Run: headless pygame with SDL's dummy video driver; simulated clock (each Clock.tick advances the game by its frame time, no real sleeping); random seed 0; keys injected as events and as key.get_pressed() state; mouse plan: one left click at the window centre at the start of phase 2, then a move to the lower-right quarter at the start of phase 3.
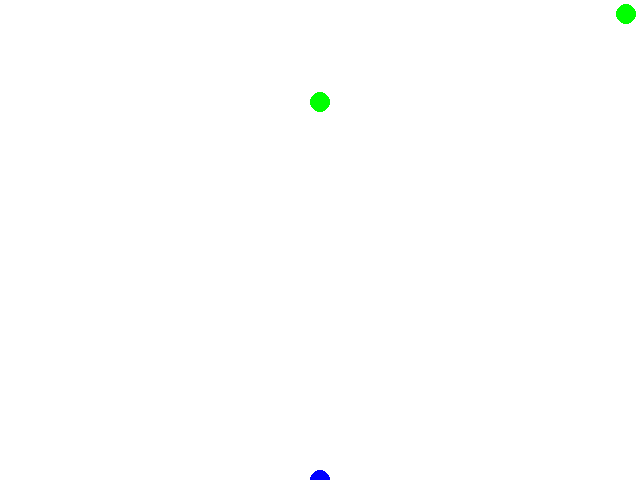
Frame 1 of 4 · flips 1–60 · no input
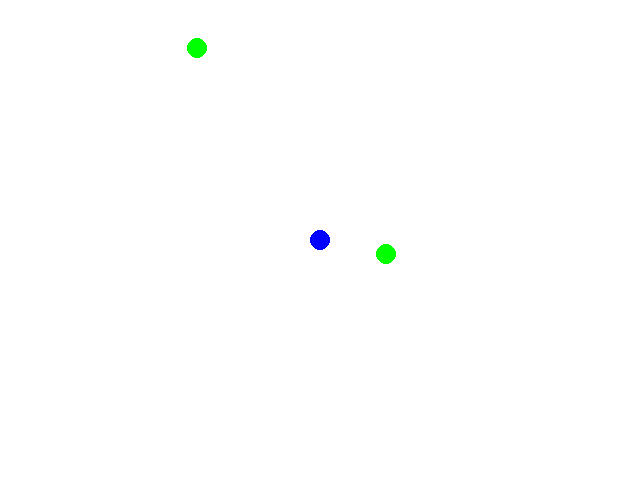
Frame 2 of 4 · flips 61–180 · clicked the window centre · tapped SPACE, RETURN · held RIGHT (→), D
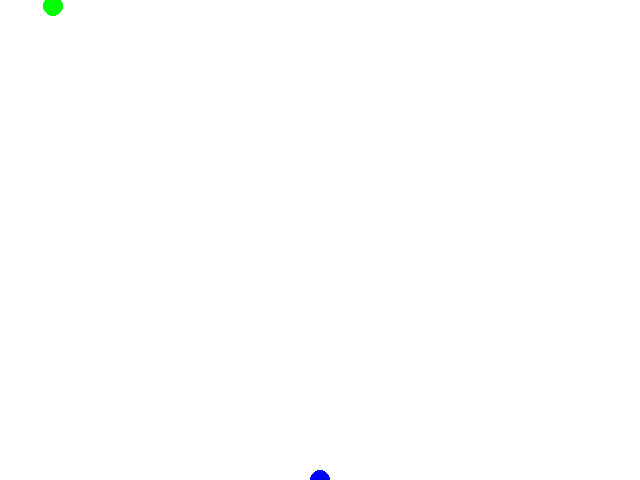
Frame 3 of 4 · flips 181–300 · moved the mouse to the lower-right quarter · held DOWN (↓), S
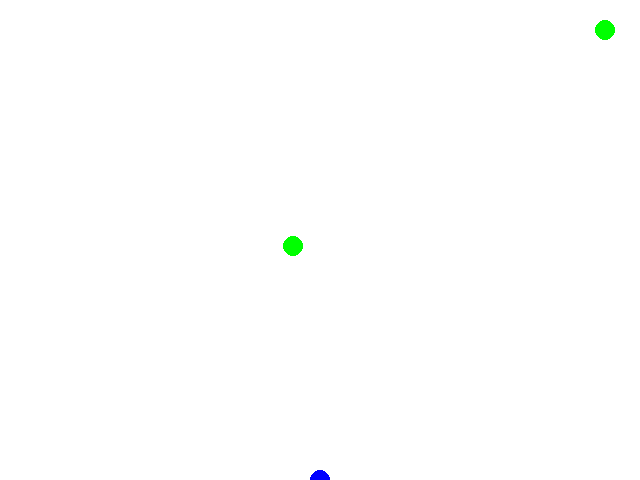
Frame 4 of 4 · flips 301–420 · held LEFT (←), A, UP (↑), W

The pygame program that drew these frames:

"""
    一个还挺好玩的飞机大战小游戏
"""
import pygame
import random
import time


def strike_check(pos_A, pos_B, check_dis):
    """碰撞检测"""
    dis = (pos_A[0] - pos_B[0])**2 + (pos_A[1] - pos_B[1])**2
    if dis >= (check_dis ** 2):
        return False
    else:
        return True

# 超出边界后到达屏幕另一端
def circulate_screen(raw_pos, screen_size=(640, 480)):
	new_pos = raw_pos.copy()
	# x方向出界了，从最左边伸出来
	if new_pos[0] > screen_size[0]:
		new_pos[0] -= screen_size[0]
	# x方向出界了，从最右边伸出来
	if new_pos[0] < 0:
		new_pos[0] += screen_size[0]
	# y方向出界了，从最上边伸出来
	if new_pos[1] > screen_size[1]:
		new_pos[1] -= screen_size[1]
	# y方向出界了，从最右边伸出来
	if new_pos[1] < 0:
		new_pos[1] += screen_size[1]
	return new_pos


# 玩家飞机
class Plane:
	def __init__(self, plane_pos=[0, 0], spd=10):
		self.plane_pos  = plane_pos
		# 各个方向上的运行速度
		self.state = [0, 0]
		self.spd   = spd
		self.bullet_spd = 10
		self.enemy_list  =  []
		self.bullet_list =  []


	# 操作飞机
	def turn(self, input_state):
		# [up, down, left, right, stop_x, stop_y]
		if input_state == 0:
			self.state[1] = - self.spd
		elif input_state == 1:
			self.state[1] = self.spd
		elif input_state == 2:
			self.state[0] = self.spd
		elif input_state == 3:
			self.state[0] = - self.spd
		elif input_state == 4:
			self.state[0] = 0
		elif input_state == 5:
			self.state[1] = 0


	# 发射一枚子弹
	def fire(self):
		self.bullet_list.append(self.plane_pos.copy())

	# 生成一个敌人
	def gen_enemy(self, pos=None, screen_size=(640, 480)):
		if pos is None:
			pos = [random.randint(0, screen_size[0]), 0]
		self.enemy_list.append(pos)


	# 刷新各个单位位置
	def fresh_pos(self, screen_size=(640, 480), eat_apple=False):
		# self.plane_pos[0] += self.state[0]
		# self.plane_pos[1] += self.state[1]
		# # 循环屏幕
		# self.plane_pos = circulate_screen(self.plane_pos, screen_size)
		
		# 刷新子弹位置
		for i in self.bullet_list:
			i[1] -= self.bullet_spd
			if i[1] > screen_size[1] or i[1] < 0:
				self.bullet_list.remove(i)

		# 刷新敌人位置
		for i in self.enemy_list:
			i[1] += self.spd
			# 追踪我方
			if i[0] > self.plane_pos[0]:
				i[0] -= 2
			else:
				i[0] += 2
			# if i[1] > screen_size[1] or i[1] < 0:
			# 	self.enemy_list.remove(i)
			i_new = circulate_screen(i, screen_size)
			i[0] += -i[0] + i_new[0]
			i[1] += -i[1] + i_new[1]


	# 检查是否杀敌
	def kill_check(self, bullet_radius, enemy_radius):
		kill_num = 0
		for i in self.enemy_list:
			for j in self.bullet_list:
				if strike_check(i, j, check_dis=bullet_radius+enemy_radius):
					kill_num += 1
					# 防止重复删除
					if i in self.enemy_list:
						self.enemy_list.remove(i)
						self.bullet_list.remove(j)	
		return kill_num

	# 检查是否撞到敌人
	def death_check(self, plane_radius, enemy_radius):
		for i in self.enemy_list:
			if strike_check(i, self.plane_pos, check_dis=plane_radius+enemy_radius):
				return True
		return False		


# pygame 游戏主体
class Plane_game:	
	# 初始化参数
	def __init__(self):
		self.screen_size = (640, 480)
		self.screen = pygame.display.set_mode(size=self.screen_size)
		self.clock  = pygame.time.Clock()
		self.color  = pygame.Color('green')
		self.FPS    = 30
		self.planes = Plane(plane_pos=[self.screen_size[0]/2, self.screen_size[1]],)
		self.planes.spd  =  2
		self.score  = 0
		self.hardness_rate = 98
		self.ini_time      = time.time()
		self.hardness_time = time.time()
		self.spd_time      = time.time()

		self.plane_radius  = 10
		self.bullet_radius = 5
		self.enemy_radius  = 10

	# 绘图函数，画出游戏界面
	def render(self):
		pygame.draw.circle(self.screen, pygame.Color('blue'), self.planes.plane_pos, radius=self.plane_radius)
		
		for i in self.planes.enemy_list:
			pygame.draw.circle(self.screen, pygame.Color('green'), i, radius=self.enemy_radius)
		for i in self.planes.bullet_list:
			pygame.draw.circle(self.screen, pygame.Color('red'), i, radius=self.bullet_radius)

	# 游戏的规则控制
	def rules_control(self):
		self.planes.fresh_pos()
		self.score += self.planes.kill_check(self.bullet_radius, self.enemy_radius)
		
		if random.randint(0, 100) >= self.hardness_rate:
			self.planes.gen_enemy()
		
		if self.planes.death_check(self.plane_radius, self.enemy_radius):
			self.screen.fill(pygame.Color('white'))
			self.render()
			pygame.display.flip()
			print("GAME OVER")
			time.sleep(2)
			self.restart()

		# 每过10秒增加难度
		if time.time() - self.hardness_time >= 10:
			self.hardness_rate -= 1
			self.hardness_time = time.time()
		# 每过10秒增加速度
		if time.time() - self.spd_time >= 20:
			if self.planes.spd <= 20:
				self.planes.spd += 2
			self.spd_time = time.time()

	# 重启游戏
	def restart(self):
		self.score  = 0
		self.planes.enemy_list  =  []
		self.planes.bullet_list =  []
		self.planes.plane_pos   = [self.screen_size[0]/2, self.screen_size[1]]
		self.ini_time = time.time()
		self.hardness_time = time.time()
		self.spd_time      = time.time()
		self.hardness_rate = 98 
		self.planes.spd    = 2


	# 输入事件管理
	def key_event_listen(self):
		# 事件检测
		for event in pygame.event.get():
			if event.type == pygame.QUIT:
				exit()
			if event.type == pygame.MOUSEMOTION:
				self.planes.plane_pos = list(event.pos)

			if event.type == pygame.MOUSEBUTTONDOWN:
				self.planes.fire()
			
			if event.type == pygame.KEYUP:
				if event.key == pygame.K_UP or event.key == pygame.K_DOWN:
					self.planes.turn(5)
				if event.key == pygame.K_RIGHT or event.key == pygame.K_LEFT:
					self.planes.turn(4)


	# 主循环
	def main_loop(self):
		pygame.init()	
		while True:

			# 键盘监听
			self.key_event_listen()
			# 计算更新游戏
			self.rules_control()
			
			# 屏幕渲染
			self.screen.fill(pygame.Color('white'))
			self.render()
			pygame.display.flip()
			self.clock.tick(self.FPS)
			# 在窗口上显示帧率和得分
			pygame.display.set_caption(f"Score:{self.score},  \
				Enemys:{len(self.planes.enemy_list)}, Time:{int(time.time() - self.ini_time)}, \
				FPS:{round(self.clock.get_fps(), 3)},")


def main():
	game = Plane_game()
	game.main_loop()


if __name__ == '__main__':
	main()
